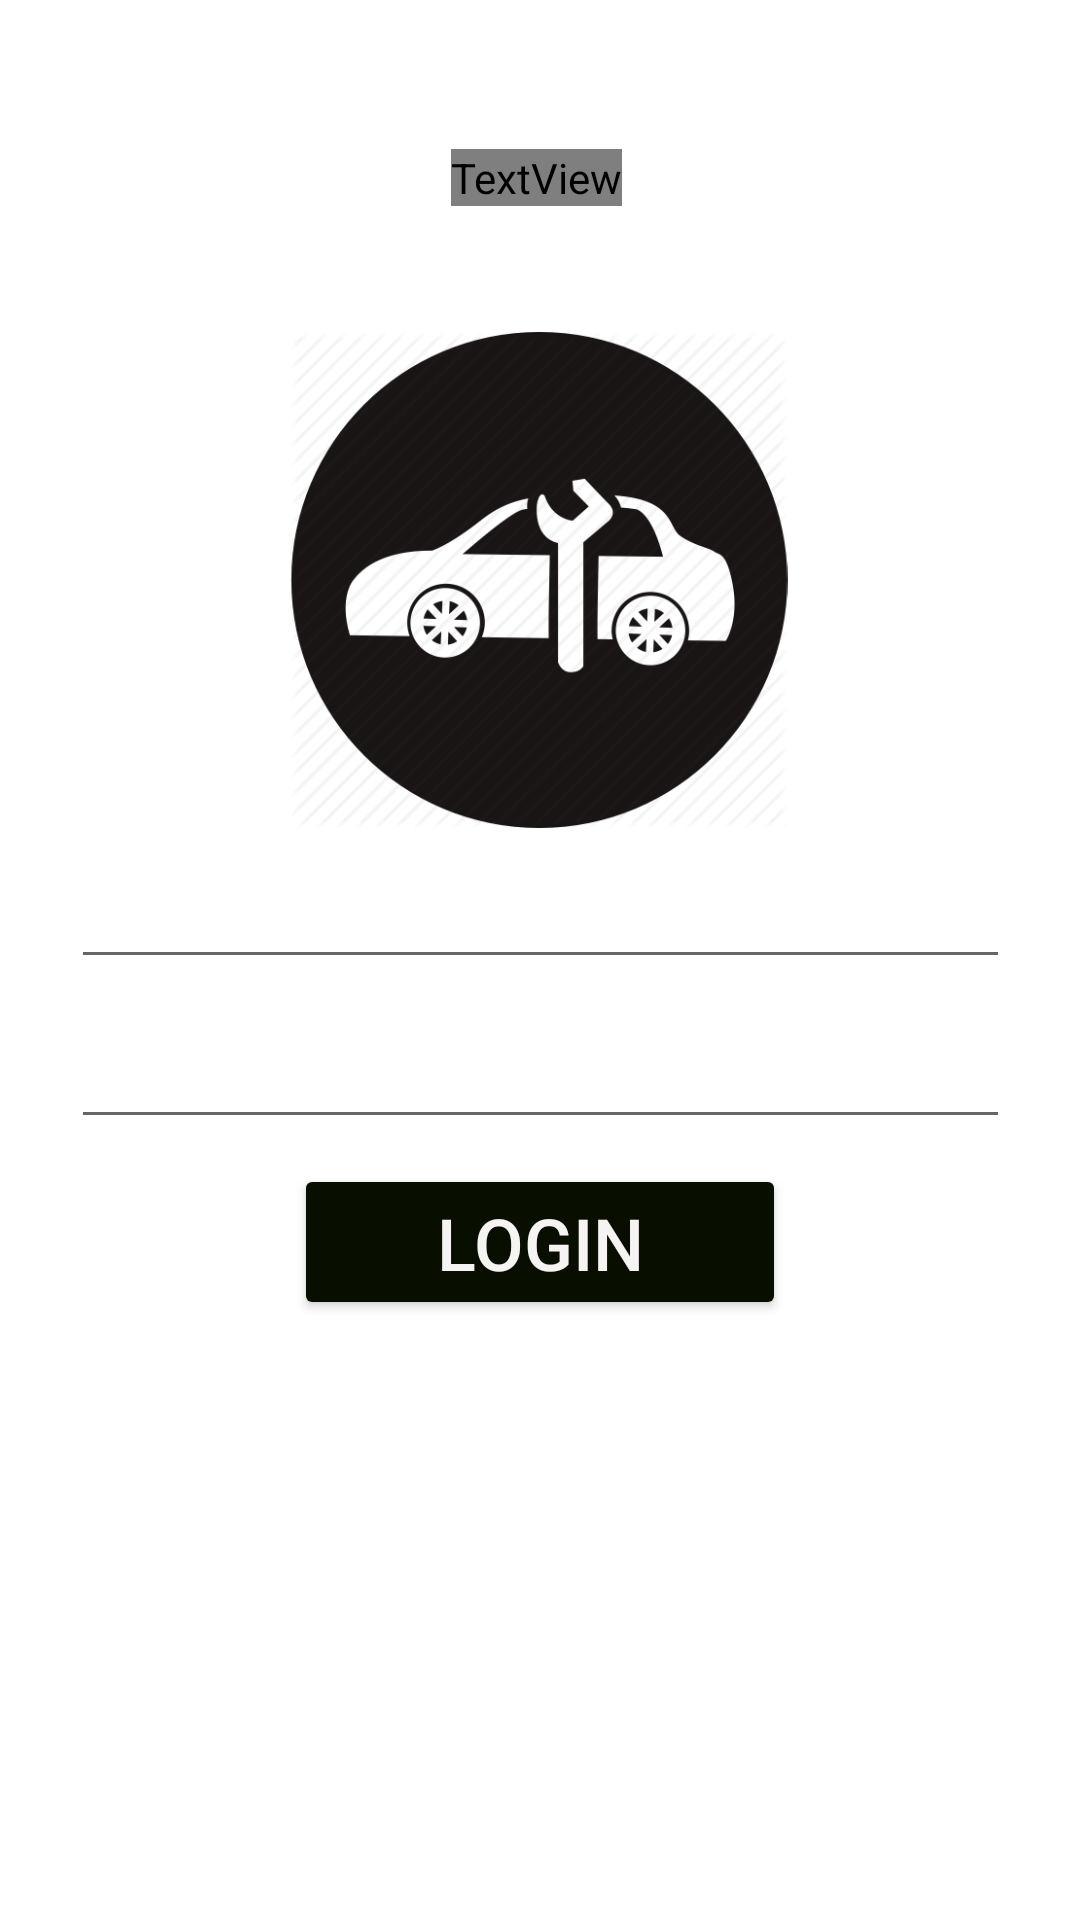

Here is an Android app screen rendered from its layout file. Give the layout XML and the strings, colors and styles it references.
<!-- AndroidManifest.xml: application theme Theme.MaintanenceApp -->
<!-- res/layout/activity_login.xml -->
<?xml version="1.0" encoding="utf-8"?>
<androidx.constraintlayout.widget.ConstraintLayout xmlns:android="http://schemas.android.com/apk/res/android"
    xmlns:app="http://schemas.android.com/apk/res-auto"
    xmlns:tools="http://schemas.android.com/tools"
    android:layout_width="match_parent"
    android:layout_height="match_parent"
    android:background="@drawable/loginbackground"
    tools:context=".Login">

    <TextView
        android:id="@+id/forgetpassword"
        android:layout_width="wrap_content"
        android:layout_height="wrap_content"
        android:text="@string/forget_password"
        android:textColor="#FFFFFF"
        android:textSize="18sp"
        app:layout_constraintBottom_toBottomOf="parent"
        app:layout_constraintEnd_toEndOf="parent"
        app:layout_constraintStart_toStartOf="parent"
        app:layout_constraintTop_toTopOf="parent"
        app:layout_constraintVertical_bias="0.792" />

    <EditText
        android:id="@+id/EmailAdmin"
        android:layout_width="313dp"
        android:layout_height="48dp"
        android:ems="10"
        android:hint="Email Address"
        android:inputType="textEmailAddress"
        android:textColorHint="#FFFFFF"
        android:textColor="#FFFFFF"
        android:textSize="18sp"
        app:layout_constraintBottom_toBottomOf="parent"
        app:layout_constraintEnd_toEndOf="parent"
        app:layout_constraintStart_toStartOf="parent"
        app:layout_constraintTop_toTopOf="parent"
        app:layout_constraintVertical_bias="0.47000003"
        android:autofillHints="" />

    <EditText
        android:id="@+id/PasswordAdmin"
        android:layout_width="313dp"
        android:layout_height="48dp"
        android:ems="10"
        android:hint="@string/password"
        android:inputType="textPassword"
        android:textColor="#FFFFFF"
        android:textColorHint="#FFFFFF"
        android:textSize="18sp"
        app:layout_constraintBottom_toBottomOf="parent"
        app:layout_constraintEnd_toEndOf="parent"
        app:layout_constraintStart_toStartOf="parent"
        app:layout_constraintTop_toTopOf="parent"
        app:layout_constraintVertical_bias="0.56"
        android:autofillHints="" />

    <TextView
        android:id="@+id/ICAR"
        android:layout_width="wrap_content"
        android:layout_height="wrap_content"
        android:fontFamily="@font/aclonica"
        android:text="@string/icarserve"
        android:textColor="#F1EEEE"
        android:textSize="40sp"
        android:textStyle="bold"
        app:layout_constraintBottom_toBottomOf="parent"
        app:layout_constraintEnd_toEndOf="parent"
        app:layout_constraintHorizontal_bias="0.496"
        app:layout_constraintStart_toStartOf="parent"
        app:layout_constraintTop_toTopOf="parent"
        app:layout_constraintVertical_bias="0.07999998" />

    <ImageView
        android:id="@+id/imageView3"
        android:layout_width="395dp"
        android:layout_height="166dp"
        android:contentDescription="@string/todo"
        app:layout_constraintBottom_toBottomOf="parent"
        app:layout_constraintEnd_toEndOf="parent"
        app:layout_constraintHorizontal_bias="0.533"
        app:layout_constraintStart_toStartOf="parent"
        app:layout_constraintTop_toTopOf="parent"
        app:layout_constraintVertical_bias="0.233"
        app:srcCompat="@drawable/logo1" />

    <Button
        android:id="@+id/adLoginBtn"
        android:layout_width="164dp"
        android:layout_height="52dp"
        android:text="@string/login"
        android:textColor="#F6F3F3"
        android:textSize="24sp"
        app:backgroundTint="#080E00"
        app:layout_constraintBottom_toBottomOf="parent"
        app:layout_constraintEnd_toEndOf="parent"
        app:layout_constraintStart_toStartOf="parent"
        app:layout_constraintTop_toTopOf="parent"
        app:layout_constraintVertical_bias="0.65999997" />

    <ProgressBar
        android:id="@+id/progressBar"
        style="?android:attr/progressBarStyle"
        android:layout_width="76dp"
        android:layout_height="72dp"
        android:layout_gravity="center"
        android:visibility="gone"
        app:layout_constraintBottom_toBottomOf="parent"
        app:layout_constraintEnd_toEndOf="parent"
        app:layout_constraintHorizontal_bias="0.45"
        app:layout_constraintStart_toStartOf="parent"
        app:layout_constraintTop_toTopOf="parent"
        app:layout_constraintVertical_bias="0.90999997"
        tools:targetApi="lollipop" />

    <TextView
        android:id="@+id/RegisterHere"
        android:layout_width="wrap_content"
        android:layout_height="wrap_content"
        android:text="@string/not_register_register_here"
        android:textColor="#FFFFFF"
        android:textSize="18sp"
        app:layout_constraintBottom_toBottomOf="parent"
        app:layout_constraintEnd_toEndOf="parent"
        app:layout_constraintStart_toStartOf="parent"
        app:layout_constraintTop_toTopOf="parent"
        app:layout_constraintVertical_bias="0.74" />


</androidx.constraintlayout.widget.ConstraintLayout>
<!-- resources referenced by this layout -->
<resources>
  <!-- drawable logo1: png bitmap (drawable, 32600 bytes) -->
  <string name="forget_password">Forget Password?</string>
  <string name="icarserve">ICARSERVE</string>
  <string name="login">LOGIN</string>
  <string name="not_register_register_here">Not Register? Register Here</string>
  <string name="password">Password</string>
  <string name="todo">TODO</string>
  <style name="Theme.MaintanenceApp" parent="Theme.MaterialComponents.DayNight.NoActionBar">
          
          <item name="colorPrimary">@color/purple_500</item>
          <item name="colorPrimaryVariant">@color/purple_700</item>
          <item name="colorOnPrimary">@color/white</item>
          
          <item name="colorSecondary">@color/teal_200</item>
          <item name="colorSecondaryVariant">@color/teal_700</item>
          <item name="colorOnSecondary">@color/black</item>
          
          <item name="android:statusBarColor" tools:targetApi="l">?attr/colorPrimaryVariant</item>
          
      </style>
  <!-- not gathered from this repository: default colours our renderer supplied (Android Studio template values) -->
  <color name="purple_500">#FF6200EE</color>
  <color name="purple_700">#FF3700B3</color>
  <color name="teal_200">#FF03DAC5</color>
  <color name="teal_700">#FF018786</color>
  <color name="black">#FF000000</color>
  <color name="white">#FFFFFFFF</color>
</resources>
